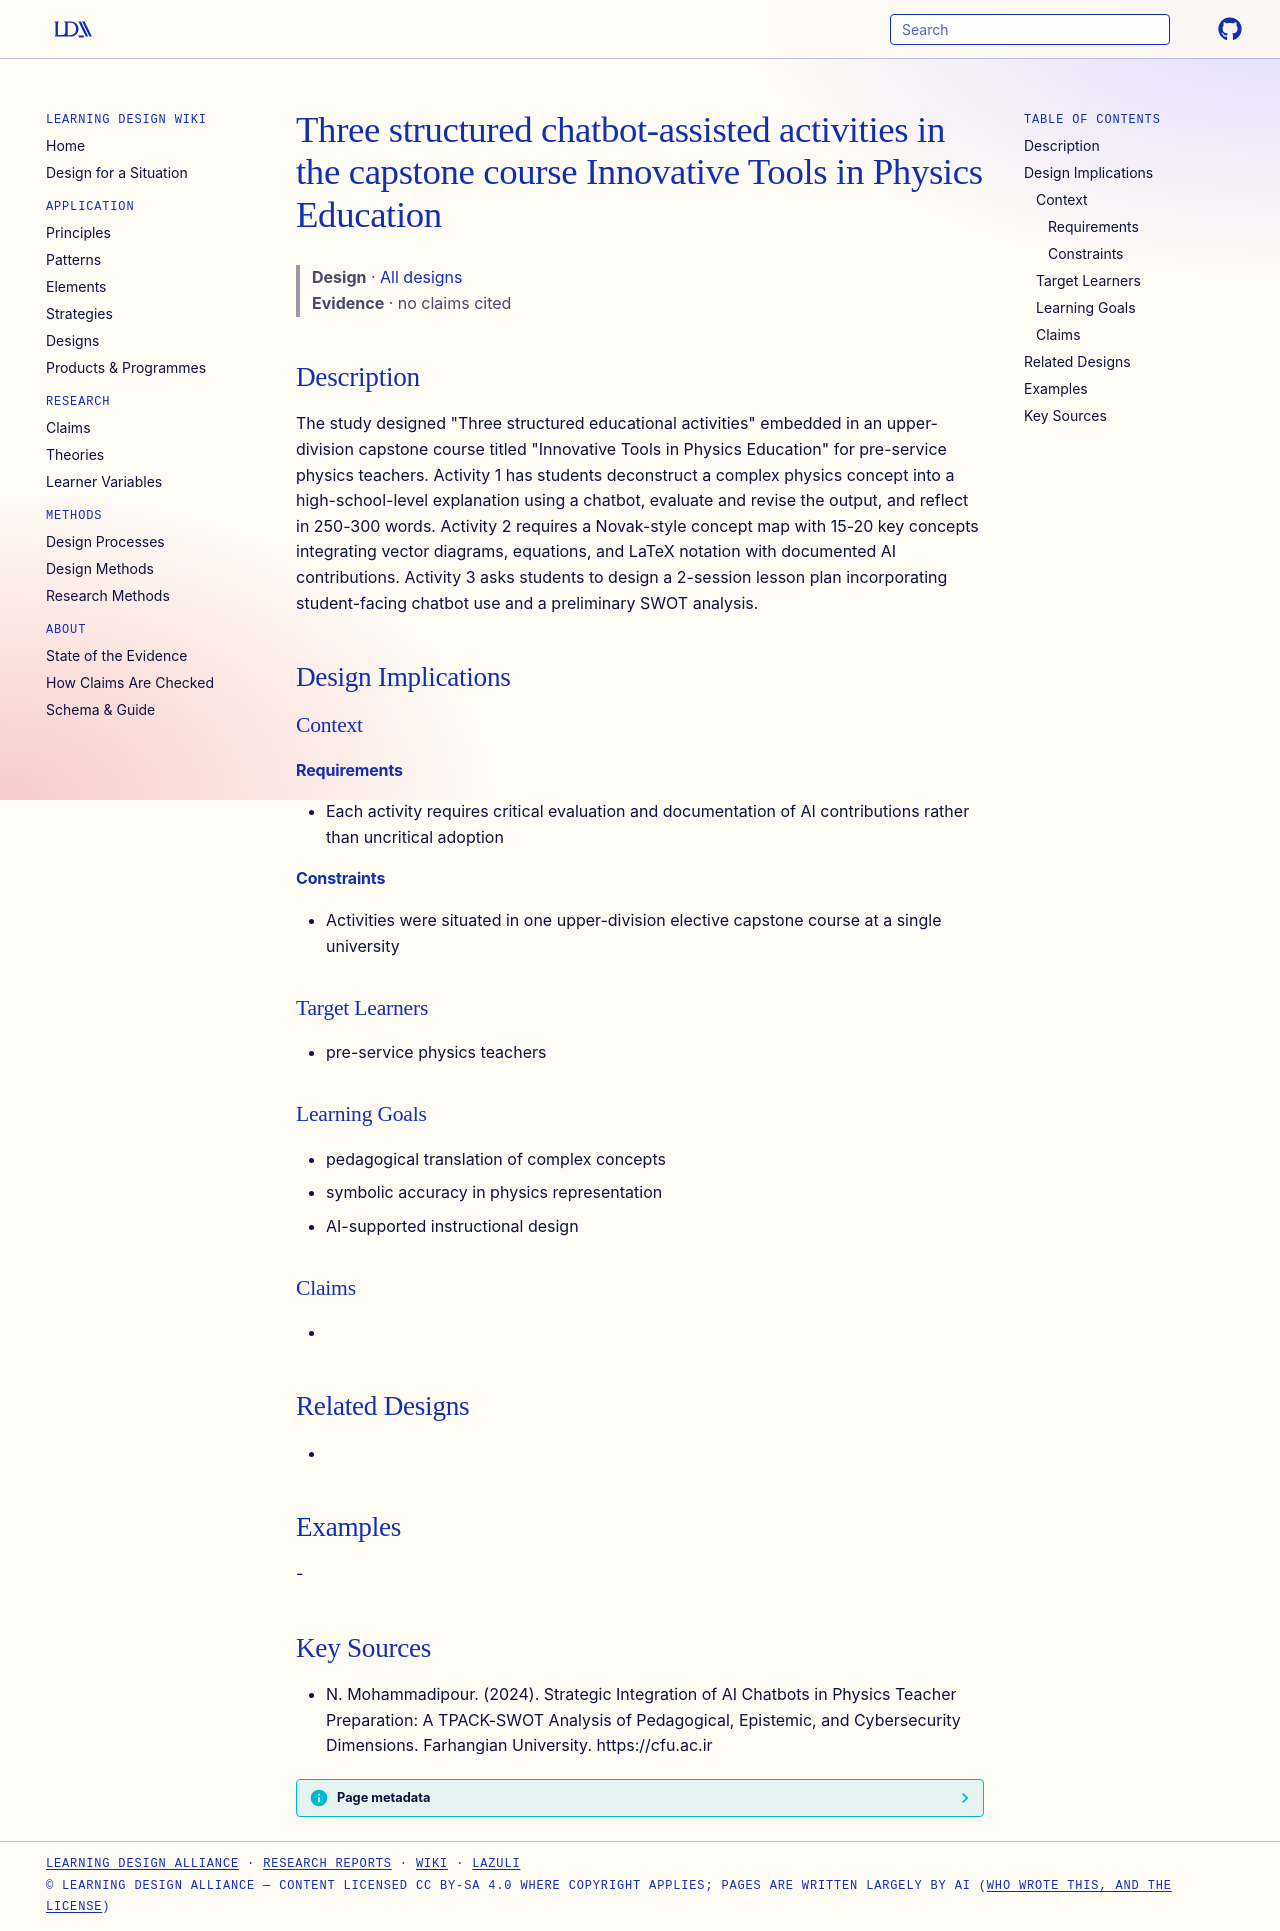

repository: Learning-Design-Alliance/learning-wiki · page: designs/three-chatbot-assisted-tpack-activities/index.html · generator: mkdocs

---
type: design
id: three-chatbot-assisted-tpack-activities
title: Three structured chatbot-assisted activities in the capstone course Innovative Tools in Physics Education
description: "The study designed \"Three structured educational activities\" embedded in an upper-division capstone course titled \"Innovative Tools in Physics Education\" for pre-service physics teachers."
status: review
generated:
  by: "process:settle-candidates"
  at: 2026-11-21
sources:
  - id: n-mohammadipour-2024
    resource: "https://cfu.ac.ir"
    title: "N. Mohammadipour. (2024). Strategic Integration of AI Chatbots in Physics Teacher Preparation: A TPACK-SWOT Analysis of Pedagogical, Epistemic, and Cybersecurity Dimensions. Farhangian University. https://cfu.ac.ir"
    author: N. Mohammadipour
---

# Three structured chatbot-assisted activities in the capstone course Innovative Tools in Physics Education

> **Design** · [All designs](index.md)
> **Evidence** · no claims cited

## Description
The study designed "Three structured educational activities" embedded in an upper-division capstone course titled "Innovative Tools in Physics Education" for pre-service physics teachers. Activity 1 has students deconstruct a complex physics concept into a high-school-level explanation using a chatbot, evaluate and revise the output, and reflect in 250-300 words. Activity 2 requires a Novak-style concept map with 15-20 key concepts integrating vector diagrams, equations, and LaTeX notation with documented AI contributions. Activity 3 asks students to design a 2-session lesson plan incorporating student-facing chatbot use and a preliminary SWOT analysis.

## Design Implications

### Context
#### Requirements
- Each activity requires critical evaluation and documentation of AI contributions rather than uncritical adoption
#### Constraints
- Activities were situated in one upper-division elective capstone course at a single university

### Target Learners
- pre-service physics teachers

### Learning Goals
- pedagogical translation of complex concepts
- symbolic accuracy in physics representation
- AI-supported instructional design

### Claims
- 

## Related Designs
- 

## Examples
-

## Key Sources
- N. Mohammadipour. (2024). Strategic Integration of AI Chatbots in Physics Teacher Preparation: A TPACK-SWOT Analysis of Pedagogical, Epistemic, and Cybersecurity Dimensions. Farhangian University. https://cfu.ac.ir
